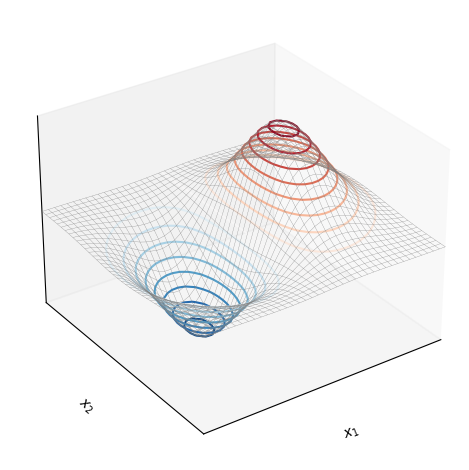
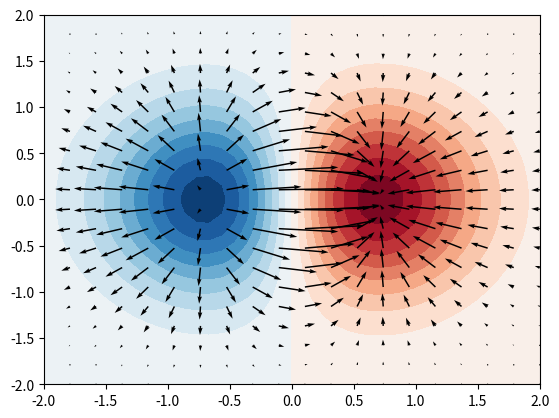
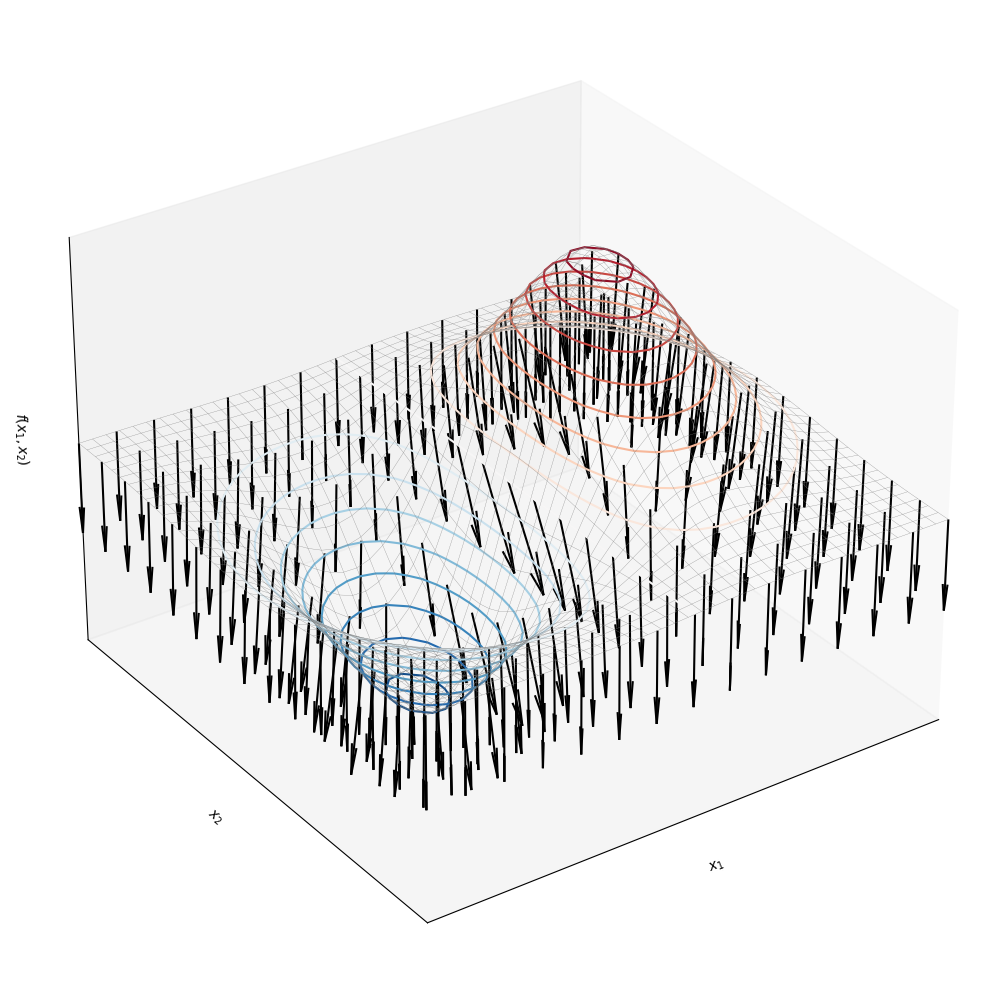
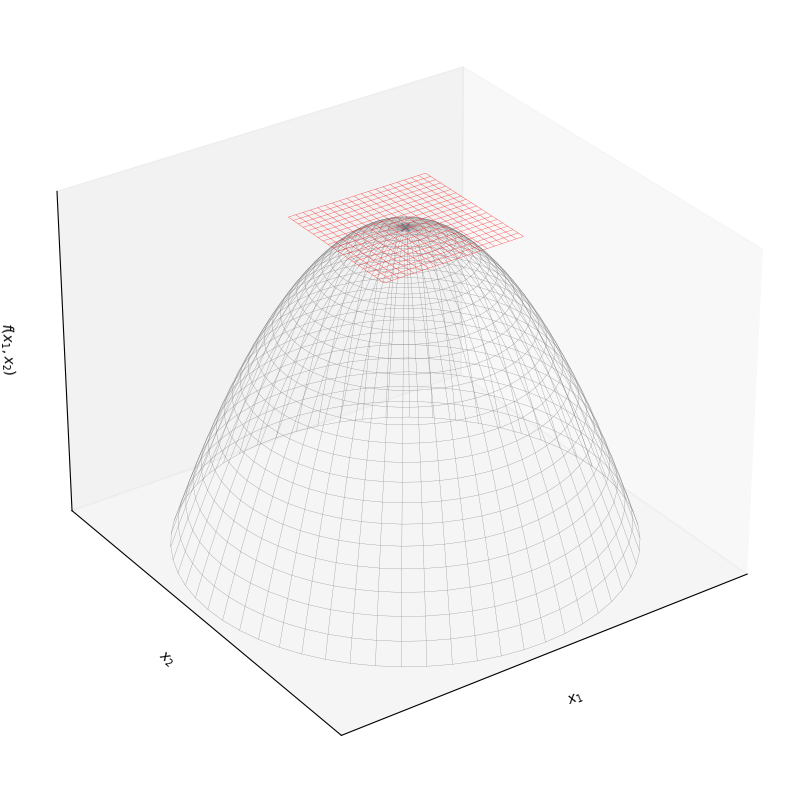
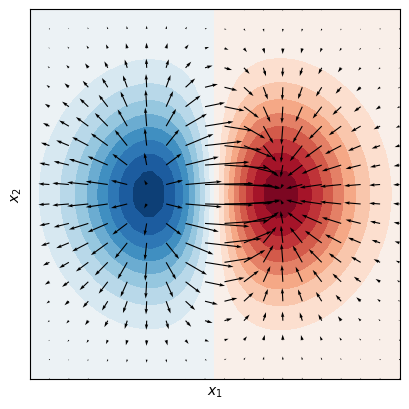

These charts were generated, in order, by the following Python code:




#%% Bk4_Ch17_01.py

import sympy
import numpy as np
from sympy.functions import exp
import matplotlib.pyplot as plt


#define symbolic vars, function
x1,x2 = sympy.symbols('x1 x2')

f_x = x1*exp(-(x1**2 + x2**2))
print(f_x)
f_x_fcn = sympy.lambdify([x1,x2],f_x)


#take the gradient symbolically
grad_f = [sympy.diff(f_x,var) for var in (x1,x2)]
print(grad_f)
#turn into a bivariate lambda for numpy
grad_fcn = sympy.lambdify([x1,x2],grad_f)


xx1, xx2 = np.meshgrid(np.linspace(-2,2,40),np.linspace(-2,2,40))
ff_x = f_x_fcn(xx1,xx2)

# coarse mesh
xx1_, xx2_ = np.meshgrid(np.linspace(-2,2,20),np.linspace(-2,2,20))
V = grad_fcn(xx1_,xx2_)


color_array = np.sqrt(V[0]**2 + V[1]**2)

# 3D visualization
ax = plt.figure().add_subplot(projection='3d')
ax.plot_wireframe(xx1, xx2, ff_x, rstride=1, cstride=1, color = [0.5,0.5,0.5], linewidth = 0.2)
ax.contour3D(xx1, xx2, ff_x, 20, cmap = 'RdBu_r')

ax.xaxis.set_ticks([])
ax.yaxis.set_ticks([])
ax.zaxis.set_ticks([])
plt.xlim(-2,2)
plt.ylim(-2,2)
ax.view_init(30, -125)
ax.set_xlabel('$x_1$')
ax.set_ylabel('$x_2$')
ax.set_zlabel('$f(x_1,x_2)$')
plt.tight_layout()


# 2D visualization
fig, ax = plt.subplots()
plt.contourf(xx1, xx2, ff_x,20, cmap = 'RdBu_r')
plt.quiver (xx1_, xx2_, V[0], V[1], angles='xy', scale_units='xy', edgecolor='none', facecolor= 'k')

plt.show()
ax.set_aspect('equal')
ax.xaxis.set_ticks([])
ax.yaxis.set_ticks([])
ax.set_xlabel('$x_1$')
ax.set_ylabel('$x_2$')
plt.tight_layout()
plt.show()



#%% Bk4_Ch17_02.py
# https://blog.csdn.net/piaoxuezhong/article/details/71164408
import sympy
import numpy as np
from sympy.functions import exp
import matplotlib.pyplot as plt


#define symbolic vars, function
x1,x2 = sympy.symbols('x1 x2')
f_x = x1*exp(-(x1**2 + x2**2))
print(f_x)
f_x_fcn = sympy.lambdify([x1,x2],f_x)
xx1, xx2 = np.meshgrid(np.linspace(-2,2,40),np.linspace(-2,2,40))
ff_x = f_x_fcn(xx1,xx2)


#take the gradient symbolically
grad_f = [sympy.diff(f_x,var) for var in (x1,x2)]
print(grad_f)
#turn into a bivariate lambda for numpy
grad_fcn = sympy.lambdify([x1,x2],grad_f)
# coarse mesh
xx1_, xx2_ = np.meshgrid(np.linspace(-2,2,15),np.linspace(-2,2,15))
V = grad_fcn(xx1_, xx2_)
ff_x_ = f_x_fcn(xx1_,xx2_)

color_array = np.sqrt(V[0]**2 + V[1]**2)

# 3D visualization + vectors
ax = plt.figure(figsize = (10, 10)).add_subplot(projection='3d')
ax.plot_wireframe(xx1, xx2, ff_x, rstride=1, cstride=1, color = [0.5,0.5,0.5], linewidth = 0.2)
ax.contour3D(xx1, xx2, ff_x, 20, cmap = 'RdBu_r')

lengths = np.sqrt(V[0]**2 + V[1]**2 + 1**2)

for x1,y1,z1,u1,v1,w1,l in zip(xx1_.flatten(), xx2_.flatten(), ff_x_.flatten(), V[0].flatten(), V[1].flatten(), V[0].flatten()*0 - 1, lengths.flatten()):
    ax.quiver(x1, y1, z1, u1, v1, w1, length=l*0.2, color = 'k')

ax.xaxis.set_ticks([])
ax.yaxis.set_ticks([])
ax.zaxis.set_ticks([])
plt.xlim(-2,2)
plt.ylim(-2,2)
ax.view_init(30, -125)
ax.set_xlabel('$x_1$')
ax.set_ylabel('$x_2$')
ax.set_zlabel('$f(x_1,x_2)$')

plt.tight_layout()
plt.show()



#%% Bk4_Ch17_03.py
import sympy
from sympy import Matrix, Transpose
import numpy as np
from sympy.functions import exp
import matplotlib.pyplot as plt

#define symbolic vars, function
x1, x2, p1, p2 = sympy.symbols('x1 x2 p1 p2')

def mesh_circ(c1, c2, r, num):
    theta = np.arange(0, 2*np.pi+np.pi/num, np.pi/num)
    r     = np.arange(0, r, r/num)
    theta, r = np.meshgrid(theta, r)
    xx1 = np.cos(theta)*r + c1
    xx2 = np.sin(theta)*r + c2
    return xx1, xx2

xx1, xx2 = mesh_circ(0, 0, 3, 30)
f_x = -4*x1**2 -4*x2**2
f_x_fcn = sympy.lambdify([x1, x2], f_x)
# quadratic surface
ff_x = f_x_fcn(xx1, xx2)


f_p = -4*p1**2 -4*p2**2
#take the gradient symbolically
grad_f = [sympy.diff(f_p, var) for var in (p1,p2)]
#turn into a bivariate lambda for numpy
grad_fcn = sympy.lambdify([x1, x2], grad_f)

t_x = Matrix(grad_f).T*Matrix([[x1 - p1], [x2 - p2]]) + Matrix([f_p])
t_x_fcn = sympy.lambdify([x1, x2, p1, p2], t_x)

# expansion point
p1 = 0
p2 = 0
py = f_x_fcn(p1, p2)

# coarse mesh
xx1_, xx2_ = np.meshgrid(np.linspace(p1-1, p1+1, 20), np.linspace(p2-1, p2+1, 20))
# tangent plane
tt_x = t_x_fcn(xx1_, xx2_, p1, p2)

# 3D visualization
fig = plt.figure()
ax = plt.figure(figsize = (10, 10)).add_subplot(projection='3d')

ax.plot_wireframe(xx1, xx2, ff_x, rstride=1, cstride=1, color = [0.5,0.5,0.5], linewidth = 0.2)
ax.plot_wireframe(xx1_, xx2_, np.squeeze(tt_x), rstride=1, cstride=1, color = [1,0,0], linewidth = 0.2)
ax.plot(p1, p2, py, 'x')

ax.xaxis.set_ticks([])
ax.yaxis.set_ticks([])
ax.zaxis.set_ticks([])
plt.xlim(-3,3)
plt.ylim(-3,3)
ax.view_init(30, -125)
ax.set_xlabel('$x_1$')
ax.set_ylabel('$x_2$')
ax.set_zlabel('$f(x_1,x_2)$')
plt.show()
